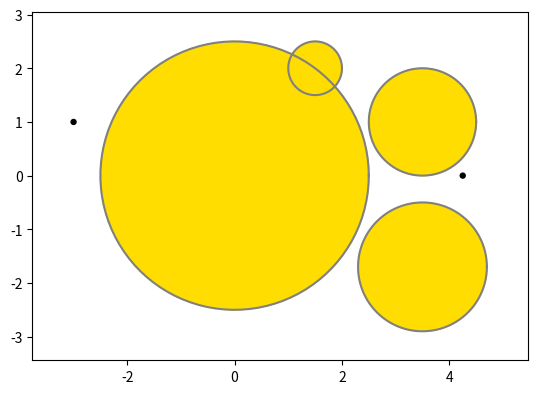

Source code (Python):
import matplotlib.pyplot as plt
from math import sqrt, acos, asin, pi, cos, sin
import numpy


from typing import NamedTuple

class Point(NamedTuple):
    x: float
    y: float

    def draw(self):
        draw_dot(self.x, self.y)

class Circle(NamedTuple):
    ctr: Point
    r:   float

    def draw(self):
        draw_circle(self.ctr.x, self.ctr.y, self.r)

class CheckPoint(NamedTuple):
    circle: Circle
    angle: float


dot_size = 1/40
figure, axes = plt.subplots()
axes.set_aspect(1)


def normalize_angle(a):
    while a < 0:
        a += 2 * pi

    while a > 2 * pi:
        a -= 2 * pi

    return a

def draw_infinite_line(x1, y1, x2, y2):
    axes.axline((x1, y1), (x2, y2))

def draw_line_and_dots(x1, y1, x2, y2):
    draw_dot(x1, y1)
    draw_dot(x2, y2)
    draw_infinite_line(x1, y1, x2, y2)

def draw_tangent(t):
    mx1, my1 = t[0]
    mx2, my2 = t[1]
    draw_line_and_dots(mx1, my1, mx2, my2)

def draw_arc(x0, y0, r, angle_start, angle_stop, color = 'gray'):
    angles = numpy.linspace(angle_start, angle_stop, 100)

    xs = numpy.cos(angles)
    ys = numpy.sin(angles)

    xs = [x0 + r * x for x in xs]
    ys = [y0 + r * y for y in ys]

    plt.plot(xs, ys, color = color)

def draw_segment(p1, p2, color = 'gray'):
    x1, y1 = p1
    x2, y2 = p2
    xs = numpy.linspace(x1, x2, 100)
    ys = numpy.linspace(y1, y2, 100)

    plt.plot(xs, ys, color = color)

def draw_circle(x, y, r, color='#ffdd00', dot=False):
    c = plt.Circle((x, y), r, color=color)
    axes.add_artist(c)
    if not dot:
        draw_arc(x, y, r, 0, 2 * pi)

def draw_dot(x, y=0):
    if type(x) != int and type(x) != float:
        x, y = x

    draw_circle(x, y, dot_size, '#000000', True)

def get_grid_change_angle(x1, y1, x2, y2):
    u = (x2 - x1, y2 - y1)
    un = sqrt(u[0] ** 2 + u[1] ** 2)
    u = (u[0] / un, u[1] / un)

    cos_theta = u[0]

    theta = acos(cos_theta)
    if u[1] < 0:
        theta = 2 * pi - theta

    return theta

def get_outer_tangents_checkpoints(c1, c2):
    (x1, y1), r1 = c1
    (x2, y2), r2 = c2

    # Small circle fully inside the big circle
    d = sqrt((x2 - x1) ** 2 + (y2 - y1) ** 2)
    if d + min(r1, r2) <= max(r1, r2):
        return []

    theta = get_grid_change_angle(x1, y1, x2, y2)
    d = sqrt((x2 - x1) ** 2 + (y2 - y1) ** 2)
    alpha = pi / 2 - asin((r1 - r2) / d)
    alpha1 = theta + alpha
    alpha2 = theta - alpha

    return [[CheckPoint(c1, alpha1), CheckPoint(c2, alpha1)], [CheckPoint(c1, alpha2), CheckPoint(c2, alpha2)]]

def get_inner_tangents_checkpoints(c1, c2):
    (x1, y1), r1 = c1
    (x2, y2), r2 = c2

    # Circles overlap
    d = sqrt((x2 - x1) ** 2 + (y2 - y1) ** 2)
    if d <= r1 + r2:
        return []

    theta = get_grid_change_angle(x1, y1, x2, y2)
    d = sqrt((x2 - x1) ** 2 + (y2 - y1) ** 2)
    alpha = pi / 2 - asin((r1 + r2) / d)

    return [[CheckPoint(c1, theta + alpha), CheckPoint(c2, pi + theta + alpha)], [CheckPoint(c1, 2 * pi + theta - alpha), CheckPoint(c2, pi + theta - alpha)]]

def get_tangents_checkpoints(c1, c2):
    if c1.r == 0 or c2.r == 0:
        return get_outer_tangents_checkpoints(c1, c2)
    else:
        return get_inner_tangents_checkpoints(c1, c2) + get_outer_tangents_checkpoints(c1, c2)

def point_from_checkpoint(cp):
    x = cp.circle.ctr.x + cp.circle.r * cos(cp.angle)
    y = cp.circle.ctr.y + cp.circle.r * sin(cp.angle)
    return (x, y)

def get_tangent_from_checkpoint_couple(cpc):
    return [point_from_checkpoint(cp) for cp in cpc]

def get_tangents_from_checkpoints(cpl):
    return [get_tangent_from_checkpoint_couple(cps) for cps in cpl]

# Orthogonally project (x0, y0) on the line between (x1, y1) and (x2, y2)
def orthogonal_projection(x1, y1, x2, y2, x0, y0):
    if x1 == x2:
        return (x1, y0)
    else:
        xh = ((y2 - y1) * (x2 - x1) * (y0 - y1) + (y2 - y1) ** 2 * x1 + (x2 - x1) ** 2 * x0) / ((y2 - y1) ** 2 + (x2 - x1) ** 2)
        yh = (y2 - y1) * (xh - x1) / (x2 - x1) + y1
        return (xh, yh)

# Returns True if the circle with center 0 and radius r intersects the segments between points 1 and 2 (NOT the infinite line)
def circle_segment_intersect(cp1, cp2, c):
    x1, y1 = point_from_checkpoint(cp1)
    x2, y2 = point_from_checkpoint(cp2)
    (x0, y0), r = c

    xh, yh = orthogonal_projection(x1, y1, x2, y2, x0, y0)

    # Circle too far from the line
    if (yh - y0) ** 2 + (xh - x0) ** 2 > r ** 2:
        return False

    # Dot product of H1 and H2 vectors ; if negative it means H is between 1 and 2 (and circle intersects segment)
    dp = (x1 - xh) * (x2 - xh) + (y1 - yh) * (y2 - yh)
    if dp <= 0:
        return True

    # H outside segment so checking if radius is large enough to intersect
    dh1 = (x1 - xh) ** 2 + (y1 - yh) ** 2
    dh2 = (x2 - xh) ** 2 + (y2 - yh) ** 2
    if min(dh1, dh2) + (xh - x0) ** 2 + (yh - y0) ** 2 < r ** 2:
        return True
    else:
        return False

# Intersect arc defined as a part of circle 1
# Two angles are returned
def circle_circle_intersect_arc(x1, y1, r1, x2, y2, r2):
    d = sqrt((x2 - x1) ** 2 + (y2 - y1) ** 2)

    # Circles far away
    if d >= r1 + r2:
        return None

    # Small circle in large circle
    if d < min(r1, r2):
        return None

    h1 = (r1 ** 2 - r2 ** 2 + d ** 2) / (2 * d)
    alpha = acos(h1 / r1)
    theta = get_grid_change_angle(x1, y1, x2, y2)
    return (theta - alpha, theta + alpha)







x1 = 1
y1 = 1.4
r1 = 0.8


x2 = 2.4
y2 = 1.2
r2 = 0.35


# c1 = Circle(Point(x1, y1), r1)
# c2 = Circle(Point(x2, y2), r2)

# draw_circle(x1, y1, r1)
# draw_circle(x2, y2, r2)




# for t in get_tangents_from_checkpoints(get_tangents_checkpoints(c1, c2)):
    # a, b = t
    # draw_segment(a, b)
    # print(t)





# o1 is origin for largest circle
# if r2 > r1:
    # swp = (x1, y1, r1)
    # x1, y1, r1 = x2, y2, r2
    # x2, y2, r2 = swp



# x0 = 0.2
# y0 = 1.5
# r0 = 0.42

# draw_circle(x0, y0, r0)
# draw_line_and_dots(x1, y1, x2, y2)

# print(circle_segment_intersect(x1, y1, x2, y2, x0, y0, r0))


a, b = Point(-3, 1), Point(4.25, 0)
c = [Circle(Point(0,0), 2.5), Circle(Point(1.5,2), 0.5), Circle(Point(3.5,1), 1), Circle(Point(3.5,-1.7), 1.2)]


xmin = min(a[0], b[0])
xmax = max(a[0], b[0])
ymin = min(a[1], b[1])
ymax = max(a[1], b[1])

circles = c
for c in circles:
    xmin = min(xmin, c.ctr[0] - c.r)
    xmax = max(xmax, c.ctr[0] + c.r)
    ymin = min(ymin, c.ctr[1] - c.r)
    ymax = max(ymax, c.ctr[1] + c.r)

h = xmax - xmin
xmin -= h / 10
xmax += h / 10
v = ymax - ymin
ymin -= v / 10
ymax += v / 10

axes.set_xlim(xmin, xmax)
axes.set_ylim(ymin, ymax)

dot_size = max(xmax - xmin, ymax - ymin) / 200


a.draw()
b.draw()

for c in circles:
    c.draw()


a = Circle(a, 0)
b = Circle(b, 0)


circles.append(a)
circles.append(b)


circle_checkpoints = {}
edges = {}

for c in circles:
    circle_checkpoints[c] = []
    edges[c] = []




t = []

for c in circles:
    for cc in circles:
        if c == cc:
            continue

        cps = get_tangents_checkpoints(c, cc)

        for cp1, cp2 in cps:
            if not any(circle_segment_intersect(cp1, cp2, ccc) for ccc in circles if ccc != c and ccc != cc):
                circle_checkpoints[cp1.circle].append(cp1)
                circle_checkpoints[cp2.circle].append(cp2)

                edges[cp1.circle].append((cp1, cp2))
                edges[cp2.circle].append((cp2, cp1))

                # draw_segment(point_from_checkpoint(cp1), point_from_checkpoint(cp2))


# for cp in circle_checkpoints[circles[1]]:
    # draw_dot(point_from_checkpoint(cp))


# for cp1, cp2 in edges[circles[1]]:
    # draw_segment(point_from_checkpoint(cp1), point_from_checkpoint(cp2))




# draw_circle(x1, y1, r1)
# draw_circle(x2, y2, r2)


# draw_dot(x1, y1)
# draw_dot(x2, y2)


# for t in get_tangents(x1, y1, r1, x2, y2, r2):
    # draw_tangent(t)

# res = circle_circle_intersect_arc(x1, y1, r1, x2, y2, r2)

# a, b = res

# draw_arc(x1, y1, r1, a, b)
# draw_arc(x1, y1, r1, 0, 2*pi)








plt.show()

